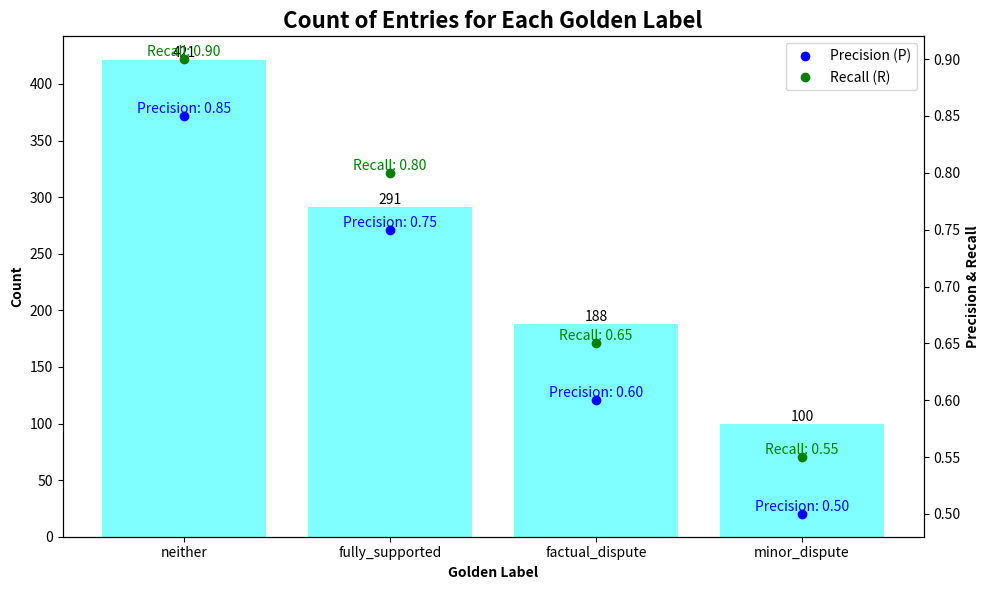

Here is the Python script that generated this plot:
import matplotlib.pyplot as plt
import pandas as pd
import numpy as np

# Create sample data
np.random.seed(42)
categories = ['neither', 'fully_supported', 'factual_dispute', 'minor_dispute']
data = np.random.choice(categories, size=1000, p=[0.4, 0.3, 0.2, 0.1])
items_new = pd.DataFrame({'golden_label': data})

# Create sample metrics
precision_neither = 0.85
precision_fully_supported = 0.75
precision_factual_dispute = 0.60
precision_minor_dispute = 0.50

recall_neither = 0.90
recall_fully_supported = 0.80
recall_factual_dispute = 0.65
recall_minor_dispute = 0.55

# Step 1: Determine the count of occurrences for each label in the `golden_label` column
label_counts = items_new['golden_label'].value_counts()

# Step 2: Compute precision metrics for each tag
precision_metrics = {
    'neither': float(precision_neither),
    'fully_supported': float(precision_fully_supported),
    'factual_dispute': float(precision_factual_dispute),
    'minor_dispute': float(precision_minor_dispute)
}

# Step 3: Calculate recall metrics for each tag
recall_metrics = {
    'neither': float(recall_neither),
    'fully_supported': float(recall_fully_supported),
    'factual_dispute': float(recall_factual_dispute),
    'minor_dispute': float(recall_minor_dispute)
}

# Enlarge the plot size
fig, ax1 = plt.subplots(figsize=(10, 6))

# Create bars for the count of occurrences for each label
bars = ax1.bar(label_counts.index, label_counts.values, color='cyan', alpha=0.5)

# Embed numerical values for the counts of each bar
for bar in bars:
    height = float(bar.get_height())  # Convert to float
    ax1.text(bar.get_x() + bar.get_width() / 2, height, f"{height:.0f}", ha='center', va='bottom')

# Assign labels and a title
ax1.set_xlabel('Golden Label', fontweight='bold')
ax1.set_ylabel('Count', fontweight='bold')
ax1.set_title('Count of Entries for Each Golden Label', fontweight='bold', fontsize=16)

# Incorporate a second y-axis to illustrate precision metrics
ax2 = ax1.twinx()

# Connect precision metrics to initial labels and plot them
for label, precision in precision_metrics.items():
    ax2.plot([label], [precision], marker='o', color='blue')
    ax2.text(label, precision, f'Precision: {precision:.2f}', ha='center', va='bottom', color='blue')

# Connect recall metrics to initial labels and plot them
for label, recall in recall_metrics.items():
    ax2.plot([label], [recall], marker='o', color='green')
    ax2.text(label, recall, f'Recall: {recall:.2f}', ha='center', va='bottom', color='green')

# Embed labels for the precision axis
ax2.set_ylabel('Precision & Recall', fontweight='bold')

# Add a small legend to clarify P and R
ax2.plot([], [], 'o', color='blue', label='Precision (P)')
ax2.plot([], [], 'o', color='green', label='Recall (R)')
ax2.legend(loc='upper right')

# Adjust layout to make room for text
plt.tight_layout()
plt.show()
